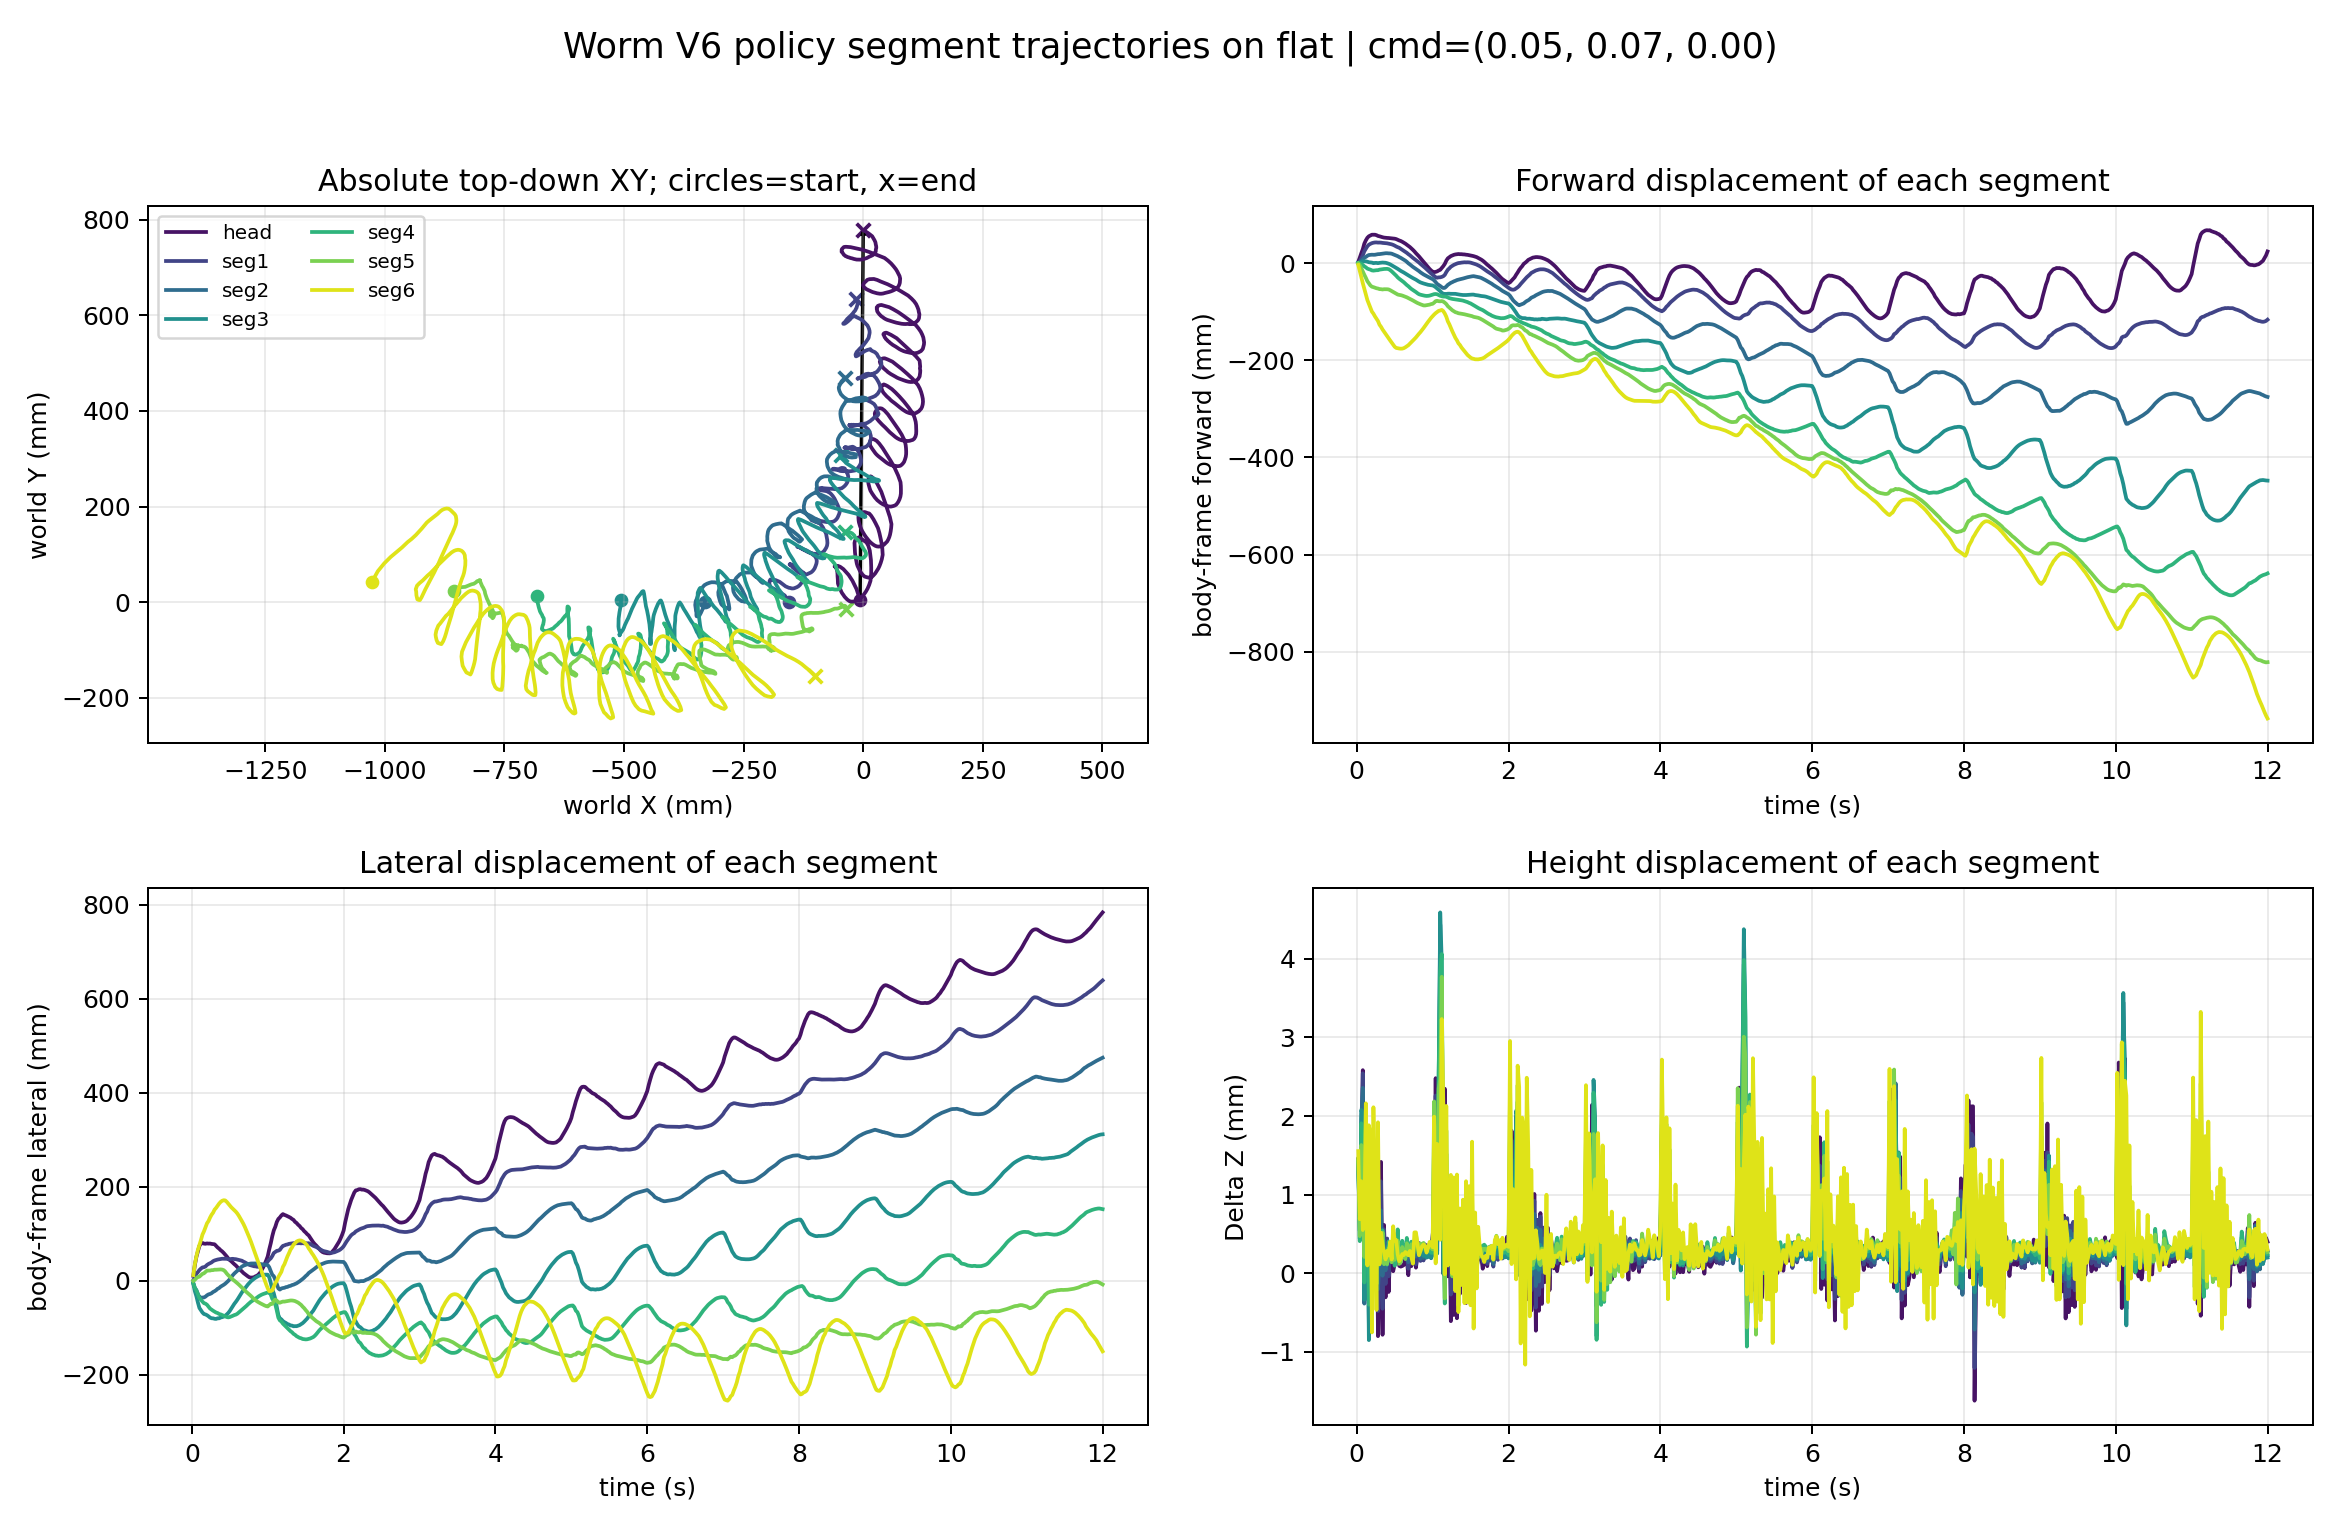

The table this chart was drawn from, first rows:
time_s, segment_index, segment_label, world_x_m, world_y_m, world_z_m, relative_forward_m, relative_lateral_m, relative_z_m
0.02, 0, head, -0.006229, 0.004253, 0.08881, 0.002587, 0.01052, 0.00145
0.02, 1, seg1, -0.1555, 0.0002813, 0.08727, 0.0006368, 0.001181, 0.001445
0.02, 2, seg2, -0.3309, 0.0001005, 0.08725, 0.000378, -0.005297, 0.001423
0.02, 3, seg3, -0.5062, 0.004645, 0.08725, 0.0001454, -0.007015, 0.001419
0.02, 4, seg4, -0.6814, 0.01267, 0.08726, 6.552562703942516e-05, -0.005211, 0.001426
0.02, 5, seg5, -0.8558, 0.02393, 0.08729, -0.0007955, -0.0001069, 0.001458
0.02, 6, seg6, -1.027, 0.04211, 0.08739, -0.004208, 0.01202, 0.001554
0.04, 0, head, -0.01379, 0.0275, 0.08817, 0.01098, 0.03348, 0.0008067
0.04, 1, seg1, -0.1586, 0.005875, 0.08653, 0.003928, 0.00666, 0.0007039
0.04, 2, seg2, -0.3327, -0.009859, 0.08637, 0.001762, -0.01531, 0.0005387
0.04, 3, seg3, -0.5075, -0.01066, 0.08627, 0.000964, -0.02236, 0.000438
0.04, 4, seg4, -0.6815, 0.002754, 0.08624, -0.0001681, -0.01513, 0.0004077
0.04, 5, seg5, -0.8519, 0.02581, 0.08631, -0.004611, 0.00191, 0.0004716
0.04, 6, seg6, -1.015, 0.0648, 0.08652, -0.01598, 0.03515, 0.0006867
0.06, 0, head, -0.02229, 0.04484, 0.08842, 0.02009, 0.0505, 0.001055
0.06, 1, seg1, -0.1638, 0.01396, 0.08739, 0.009434, 0.01455, 0.001568
0.06, 2, seg2, -0.3356, -0.01444, 0.08779, 0.004502, -0.02, 0.001964
0.06, 3, seg3, -0.5095, -0.02111, 0.08791, 0.002525, -0.03288, 0.002077
0.06, 4, seg4, -0.6803, -0.002626, 0.08774, -0.001619, -0.02046, 0.001907
0.06, 5, seg5, -0.8458, 0.02925, 0.08747, -0.01057, 0.005563, 0.001631
0.06, 6, seg6, -1.001, 0.08112, 0.08701, -0.02875, 0.05195, 0.001171
0.08, 0, head, -0.03024, 0.05699, 0.08994, 0.02848, 0.06236, 0.002584
0.08, 1, seg1, -0.1701, 0.01802, 0.08837, 0.01582, 0.01839, 0.002544
0.08, 2, seg2, -0.3392, -0.02242, 0.08819, 0.007843, -0.02811, 0.00236
0.08, 3, seg3, -0.5113, -0.03439, 0.08785, 0.003847, -0.04621, 0.002015
0.08, 4, seg4, -0.6783, -0.01071, 0.08738, -0.003927, -0.02847, 0.001553
0.08, 5, seg5, -0.8388, 0.03138, 0.0869, -0.0175, 0.007943, 0.001065
0.08, 6, seg6, -0.9881, 0.09437, 0.08638, -0.04159, 0.06567, 0.000549
0.1, 0, head, -0.04129, 0.06914, 0.08701, 0.03996, 0.0741, -0.000353
0.1, 1, seg1, -0.1783, 0.02264, 0.08549, 0.0242, 0.02271, -0.0003367
0.1, 2, seg2, -0.3427, -0.02899, 0.08544, 0.01115, -0.0348, -0.0003872
0.1, 3, seg3, -0.5116, -0.04613, 0.08549, 0.00376, -0.05795, -0.0003381
0.1, 4, seg4, -0.6757, -0.01928, 0.08571, -0.00678, -0.03694, -0.0001181
0.1, 5, seg5, -0.8322, 0.03186, 0.08604, -0.0241, 0.008665, 0.0002067
0.1, 6, seg6, -0.9762, 0.1044, 0.08647, -0.05312, 0.07617, 0.0006337
0.12, 0, head, -0.04791, 0.0739, 0.08804, 0.04675, 0.07862, 0.0006834
0.12, 1, seg1, -0.1835, 0.02599, 0.08692, 0.02947, 0.02587, 0.001089
0.12, 2, seg2, -0.3442, -0.03001, 0.08734, 0.01254, -0.03587, 0.001508
0.12, 3, seg3, -0.5116, -0.05095, 0.08762, 0.003586, -0.06277, 0.001793
0.12, 4, seg4, -0.6738, -0.02284, 0.0878, -0.008789, -0.04043, 0.001969
0.12, 5, seg5, -0.8258, 0.03459, 0.08792, -0.03036, 0.01162, 0.00209
0.12, 6, seg6, -0.9643, 0.1143, 0.088, -0.06459, 0.08642, 0.002162
0.14, 0, head, -0.0531, 0.07596, 0.08776, 0.05201, 0.0805, 0.0003974
0.14, 1, seg1, -0.1883, 0.02866, 0.08655, 0.03441, 0.02836, 0.0007273
0.14, 2, seg2, -0.3465, -0.02991, 0.08692, 0.01492, -0.03585, 0.001095
0.14, 3, seg3, -0.511, -0.0558, 0.08705, 0.002781, -0.0676, 0.001224
0.14, 4, seg4, -0.6713, -0.02693, 0.08685, -0.01145, -0.04443, 0.001015
0.14, 5, seg5, -0.8188, 0.03736, 0.08646, -0.03731, 0.01464, 0.0006307
0.14, 6, seg6, -0.9525, 0.1256, 0.08593, -0.07603, 0.09815, 9.858272192149464e-05
0.16, 0, head, -0.05629, 0.07455, 0.0877, 0.05514, 0.07897, 0.0003415
0.16, 1, seg1, -0.1916, 0.02925, 0.08576, 0.03774, 0.02883, -6.516747433996106e-05
0.16, 2, seg2, -0.3482, -0.02962, 0.0852, 0.01655, -0.03562, -0.0006335
0.16, 3, seg3, -0.51, -0.0591, 0.08498, 0.00167, -0.07085, -0.000852
0.16, 4, seg4, -0.6702, -0.0303, 0.08543, -0.01265, -0.04776, -0.0004019
0.16, 5, seg5, -0.8142, 0.03836, 0.08643, -0.04186, 0.01581, 0.0006002
0.16, 6, seg6, -0.9441, 0.1322, 0.08772, -0.08421, 0.1051, 0.001882
0.18, 0, head, -0.05792, 0.07431, 0.08753, 0.05677, 0.07867, 0.000165
0.18, 1, seg1, -0.1933, 0.03083, 0.08607, 0.03951, 0.03035, 0.0002405
0.18, 2, seg2, -0.3485, -0.02776, 0.08612, 0.01694, -0.03378, 0.0002952
0.18, 3, seg3, -0.5097, -0.06001, 0.08625, 0.001328, -0.07176, 0.0004185
... 4,140 more rows
